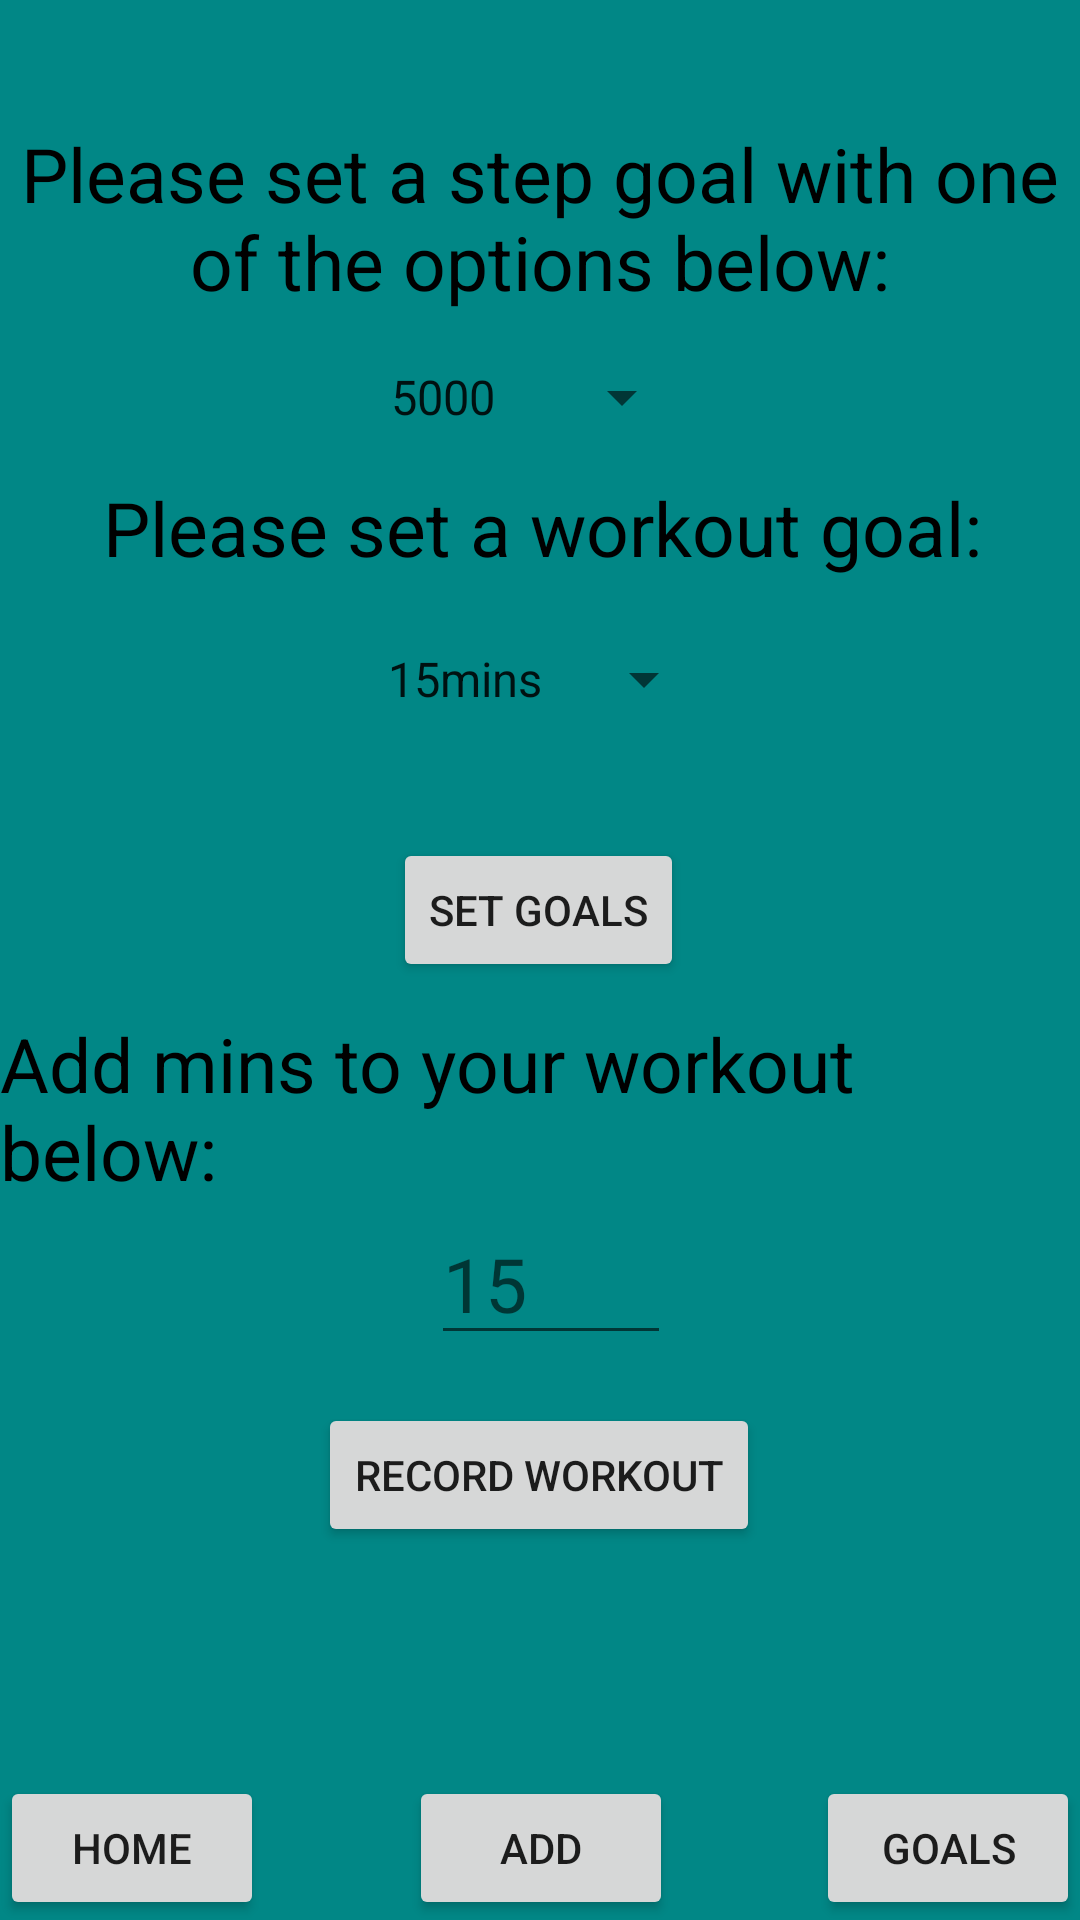

Produce the Android XML layout that renders to this screen, including the resource entries it uses.
<!-- AndroidManifest.xml: application theme Theme.FinialNumTwo -->
<!-- res/layout/activity_add.xml -->
<?xml version="1.0" encoding="utf-8"?>
<androidx.constraintlayout.widget.ConstraintLayout xmlns:android="http://schemas.android.com/apk/res/android"
    xmlns:app="http://schemas.android.com/apk/res-auto"
    xmlns:tools="http://schemas.android.com/tools"
    android:layout_width="match_parent"
    android:layout_height="match_parent"
    android:background="@color/teal_700">


    <Spinner
        android:id="@+id/spi_step_goal"
        android:layout_width="wrap_content"
        android:layout_height="wrap_content"
        android:entries="@array/step_choices"
        android:minHeight="48dp"
        android:textSize="25dp"
        android:fontFamily="sans-serif"
        android:textColor="@color/black"
        app:layout_constraintBottom_toBottomOf="parent"
        app:layout_constraintEnd_toEndOf="parent"
        app:layout_constraintHorizontal_bias="0.488"
        app:layout_constraintStart_toStartOf="parent"
        app:layout_constraintTop_toTopOf="parent"
        app:layout_constraintVertical_bias="0.183" />

    <Spinner
        android:id="@+id/spi_workout_goal"
        android:layout_width="wrap_content"
        android:layout_height="wrap_content"
        android:entries="@array/workout_choices"
        android:minHeight="48dp"
        app:layout_constraintBottom_toBottomOf="parent"
        app:layout_constraintEnd_toEndOf="parent"
        app:layout_constraintStart_toStartOf="parent"
        app:layout_constraintTop_toTopOf="parent"
        app:layout_constraintVertical_bias="0.342" />

    <EditText
        android:id="@+id/ipu_Workout"
        android:layout_width="80dp"
        android:layout_height="48dp"
        android:ems="10"
        android:hint="@string/wrkout_hint"
        android:textSize="25dp"
        android:fontFamily="sans-serif"
        android:textColor="@color/black"
        android:inputType="textPersonName"
        android:text=""
        app:layout_constraintBottom_toBottomOf="parent"
        app:layout_constraintEnd_toEndOf="parent"
        app:layout_constraintHorizontal_bias="0.513"
        app:layout_constraintStart_toStartOf="parent"
        app:layout_constraintTop_toTopOf="parent"
        app:layout_constraintVertical_bias="0.682" />

    <Button
        android:id="@+id/Homebtn"
        android:layout_width="wrap_content"
        android:layout_height="wrap_content"
        android:text="@string/homeBtn"
        app:layout_constraintBottom_toBottomOf="parent"
        app:layout_constraintEnd_toEndOf="parent"
        app:layout_constraintHorizontal_bias="0.0"
        app:layout_constraintStart_toStartOf="parent"
        app:layout_constraintTop_toTopOf="parent"
        app:layout_constraintVertical_bias="1.0" />

    <Button
        android:id="@+id/Addbtn"
        android:layout_width="wrap_content"
        android:layout_height="wrap_content"
        android:text="@string/addBtn"
        app:layout_constraintBottom_toBottomOf="parent"
        app:layout_constraintEnd_toEndOf="parent"
        app:layout_constraintHorizontal_bias="0.501"
        app:layout_constraintStart_toStartOf="parent"
        app:layout_constraintTop_toTopOf="parent"
        app:layout_constraintVertical_bias="1.0" />

    <Button
        android:id="@+id/Goalsbtn"
        android:layout_width="wrap_content"
        android:layout_height="wrap_content"
        android:text="@string/goalsBtn"
        app:layout_constraintBottom_toBottomOf="parent"
        app:layout_constraintEnd_toEndOf="parent"
        app:layout_constraintHorizontal_bias="1.0"
        app:layout_constraintStart_toStartOf="parent"
        app:layout_constraintTop_toTopOf="parent"
        app:layout_constraintVertical_bias="1.0" />

    <TextView
        android:id="@+id/textView"
        android:layout_width="wrap_content"
        android:layout_height="wrap_content"
        android:textSize="25dp"
        android:fontFamily="sans-serif"
        android:textColor="@color/black"
        android:textAlignment="center"
        android:text="@string/add_step_goal_text"
        app:layout_constraintBottom_toBottomOf="parent"
        app:layout_constraintEnd_toEndOf="parent"
        app:layout_constraintHorizontal_bias="0.498"
        app:layout_constraintStart_toStartOf="parent"
        app:layout_constraintTop_toTopOf="parent"
        app:layout_constraintVertical_bias="0.071" />

    <TextView
        android:id="@+id/textView2"
        android:layout_width="wrap_content"
        android:layout_height="wrap_content"
        android:textSize="25dp"
        android:fontFamily="sans-serif"
        android:textColor="@color/black"
        android:text="@string/add_workout_text"
        app:layout_constraintBottom_toBottomOf="parent"
        app:layout_constraintEnd_toEndOf="parent"
        app:layout_constraintStart_toStartOf="parent"
        app:layout_constraintTop_toTopOf="parent"
        app:layout_constraintVertical_bias="0.585" />

    <TextView
        android:id="@+id/textView3"
        android:layout_width="wrap_content"
        android:layout_height="wrap_content"
        android:text="@string/add_workout_goal_text"
        android:textSize="25dp"
        android:fontFamily="sans-serif"
        android:textColor="@color/black"
        app:layout_constraintBottom_toBottomOf="parent"
        app:layout_constraintEnd_toEndOf="parent"
        app:layout_constraintHorizontal_bias="0.512"
        app:layout_constraintStart_toStartOf="parent"
        app:layout_constraintTop_toTopOf="parent"
        app:layout_constraintVertical_bias="0.262" />

    <Button
        android:id="@+id/recordWorkBtn"
        android:layout_width="wrap_content"
        android:layout_height="wrap_content"
        android:text="@string/recordwrkBtn"
        app:layout_constraintBottom_toBottomOf="parent"
        app:layout_constraintEnd_toEndOf="parent"
        app:layout_constraintHorizontal_bias="0.498"
        app:layout_constraintStart_toStartOf="parent"
        app:layout_constraintTop_toTopOf="parent"
        app:layout_constraintVertical_bias="0.79" />

    <Button
        android:id="@+id/setGoalsBtn"
        android:layout_width="wrap_content"
        android:layout_height="wrap_content"
        android:text="@string/set_goals_btn"
        app:layout_constraintBottom_toBottomOf="parent"
        app:layout_constraintEnd_toEndOf="parent"
        app:layout_constraintHorizontal_bias="0.498"
        app:layout_constraintStart_toStartOf="parent"
        app:layout_constraintTop_toTopOf="parent"
        app:layout_constraintVertical_bias="0.472" />

</androidx.constraintlayout.widget.ConstraintLayout>
<!-- resources referenced by this layout -->
<resources>
  <string-array name="step_choices">
          <item> 5000 </item>
          <item> 10000 </item>
          <item> 15000 </item>
          <item> 20000 </item>
      </string-array>
  <string-array name="workout_choices">
          <item> 15mins </item>
          <item> 30mins </item>
          <item> 45mins </item>
          <item> 60mins </item>
      </string-array>
  <string name="addBtn">Add</string>
  <string name="add_step_goal_text">Please set a step goal with one of the options below:</string>
  <string name="add_workout_goal_text">Please set a workout goal:</string>
  <string name="add_workout_text">Add mins to your workout below:</string>
  <string name="goalsBtn">Goals</string>
  <string name="homeBtn">Home</string>
  <string name="recordwrkBtn">Record Workout</string>
  <string name="set_goals_btn">Set Goals</string>
  <string name="wrkout_hint">15</string>
  <style name="Theme.FinialNumTwo" parent="Theme.MaterialComponents.DayNight.DarkActionBar">
          
          <item name="colorPrimary">@color/purple_500</item>
          <item name="colorPrimaryVariant">@color/purple_700</item>
          <item name="colorOnPrimary">@color/white</item>
          
          <item name="colorSecondary">@color/teal_200</item>
          <item name="colorSecondaryVariant">@color/teal_700</item>
          <item name="colorOnSecondary">@color/black</item>
          
          <item name="android:statusBarColor">?attr/colorPrimaryVariant</item>
          
      </style>
  <!-- not gathered from this repository: default colours our renderer supplied (Android Studio template values) -->
  <color name="purple_500">#FF6200EE</color>
  <color name="purple_700">#FF3700B3</color>
  <color name="teal_200">#FF03DAC5</color>
  <color name="teal_700">#FF018786</color>
  <color name="black">#FF000000</color>
  <color name="white">#FFFFFFFF</color>
</resources>
